Run: headless pygame with SDL's dummy video driver; simulated clock (each Clock.tick advances the game by its frame time, no real sleeping); random seed 0; keys injected as events and as key.get_pressed() state; no mouse input.
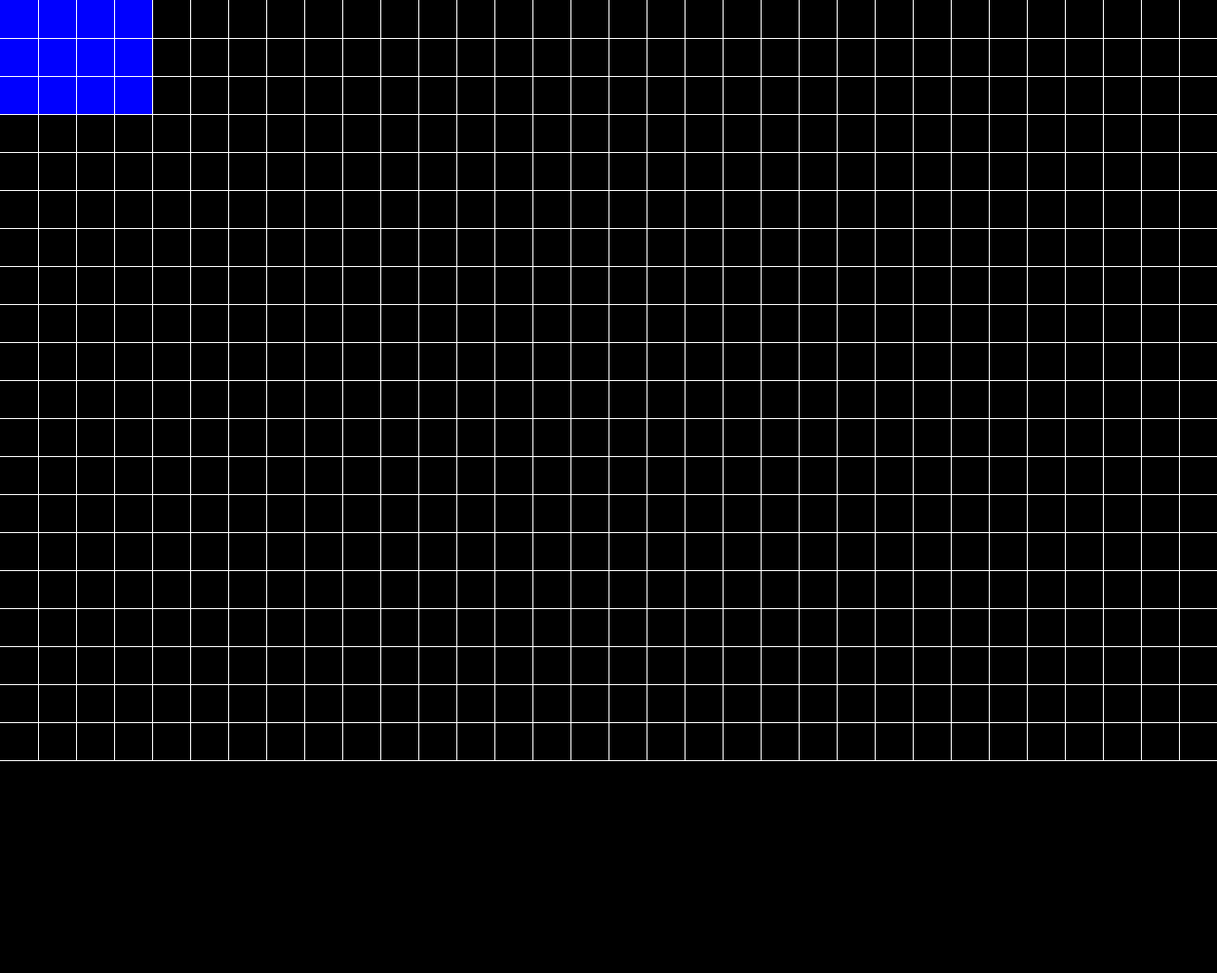
Frame 1 of 4 · flips 1–60 · no input
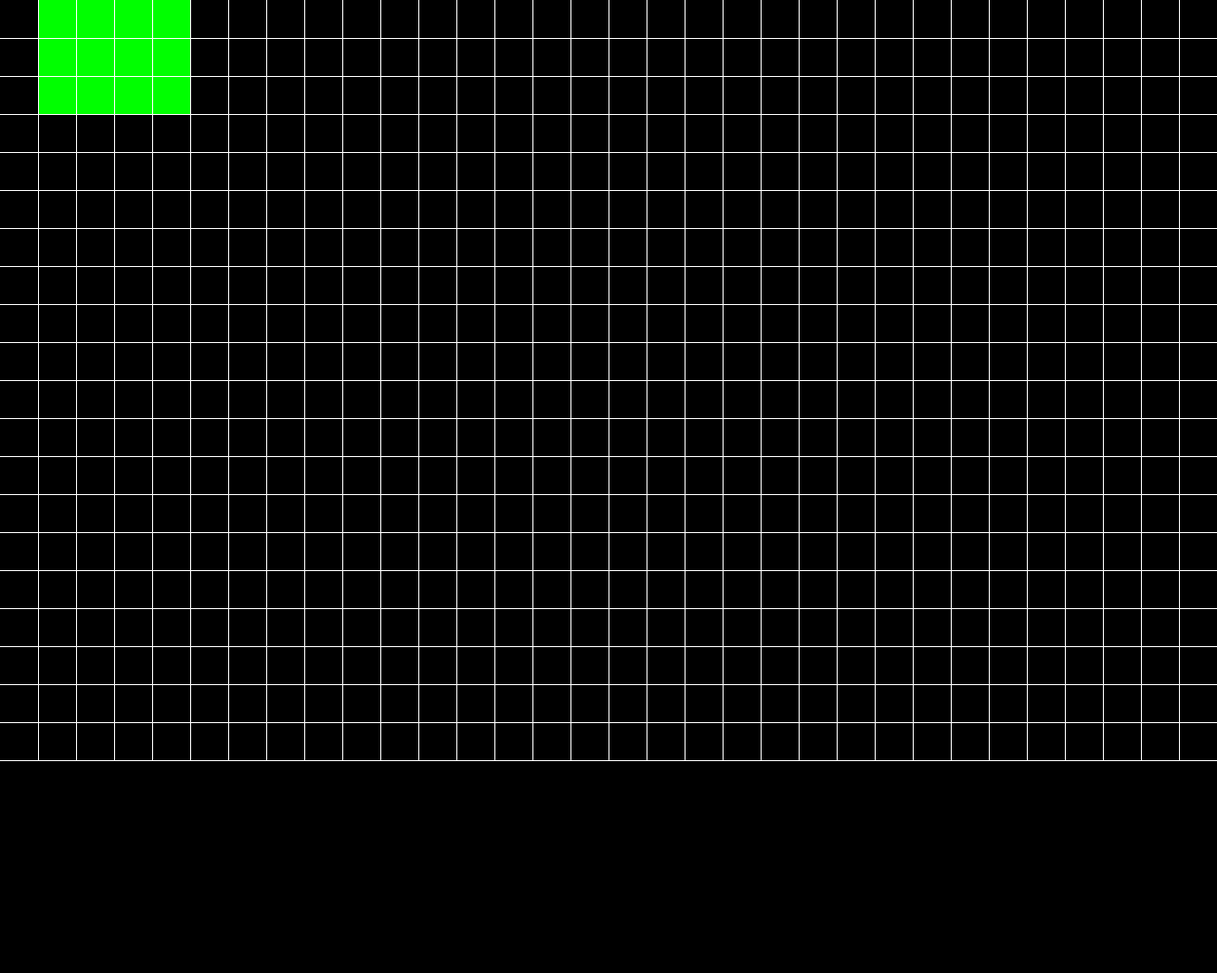
Frame 2 of 4 · flips 61–180 · tapped SPACE, RETURN · held RIGHT (→), D
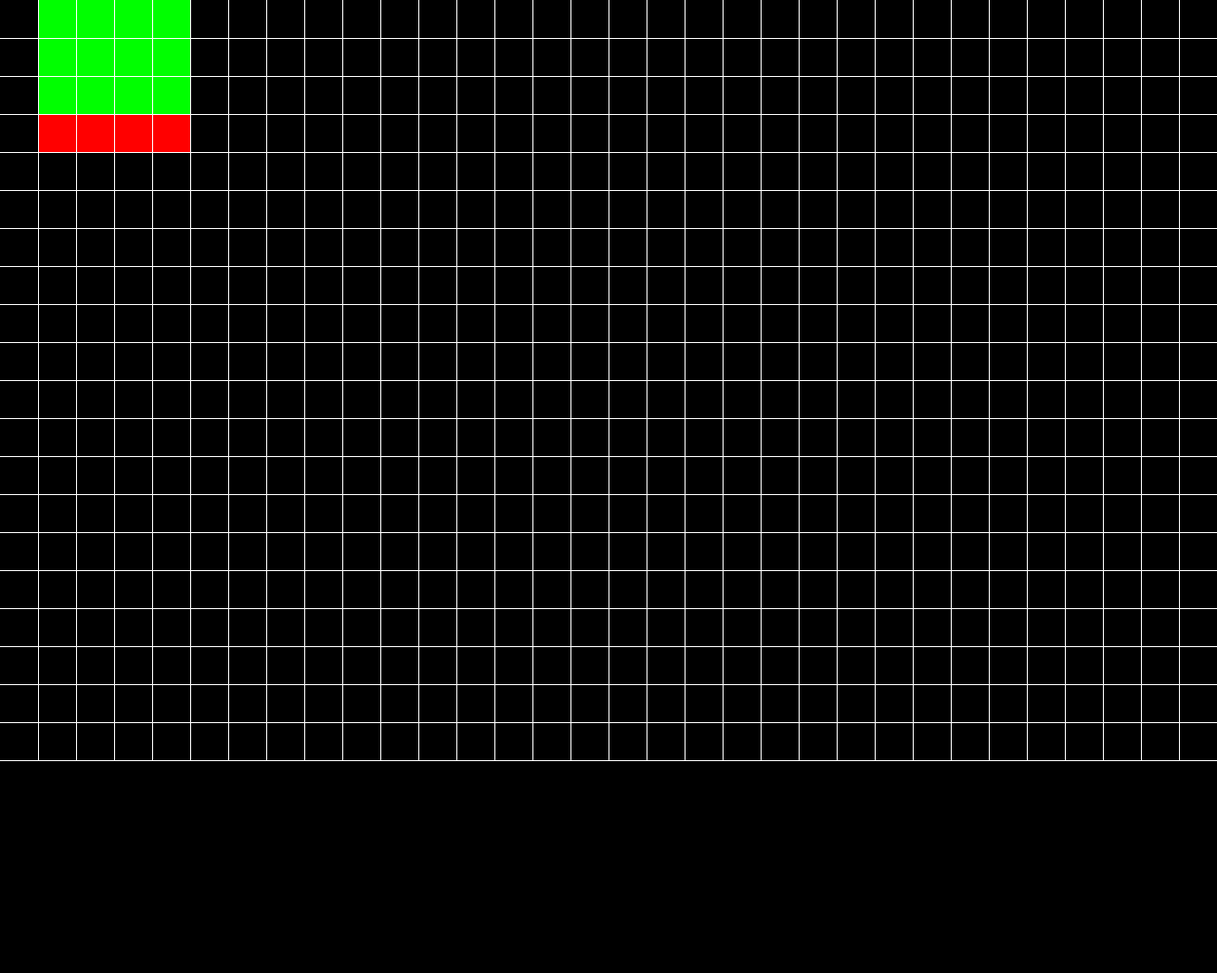
Frame 3 of 4 · flips 181–300 · held DOWN (↓), S
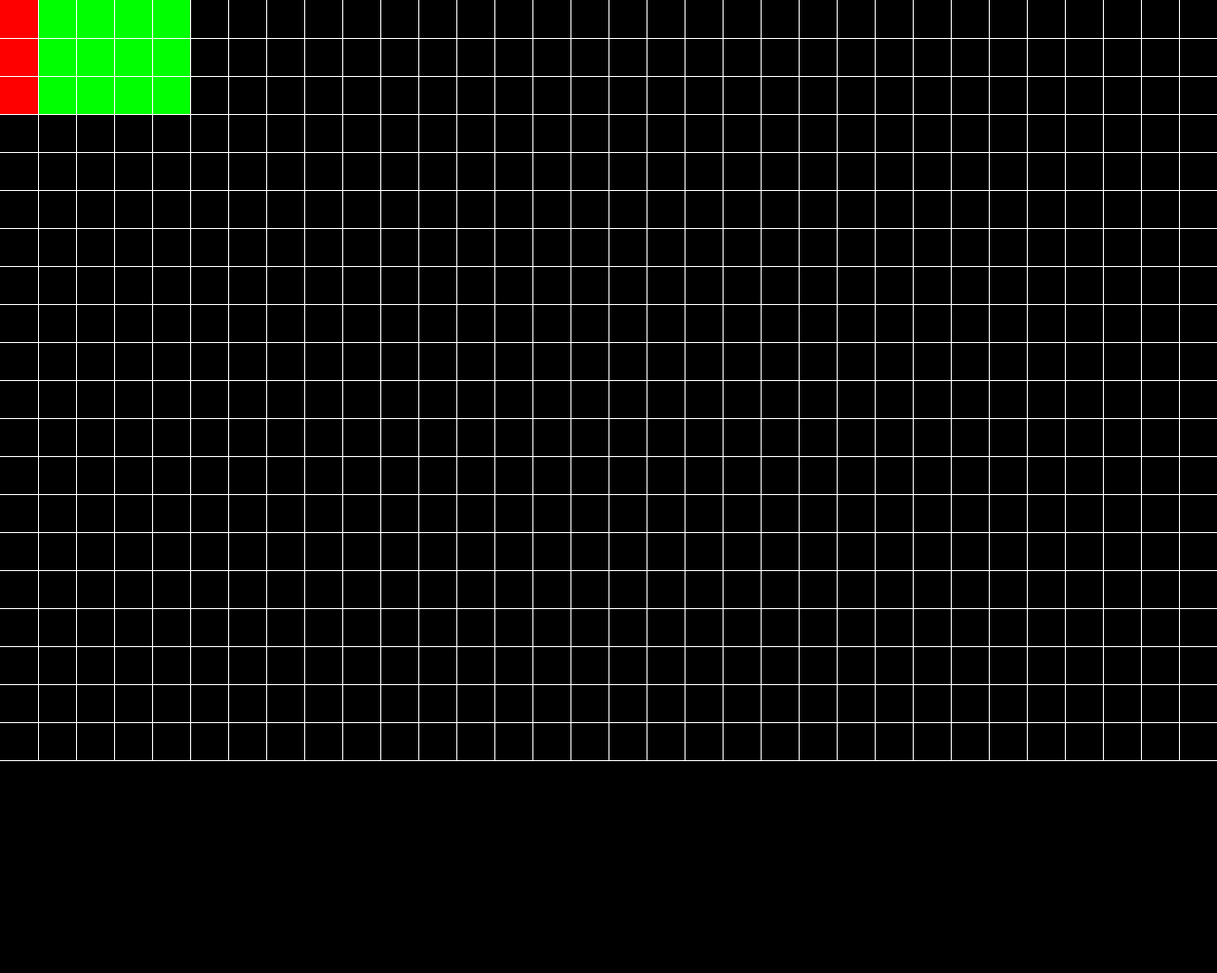
Frame 4 of 4 · flips 301–420 · held LEFT (←), A, UP (↑), W

The pygame program that drew these frames:

import pygame
pygame.init()
import math

#Variable

width = 1280
height = 1024

xlines = 40
ylines = 40


    #Variable Colors

black = (0, 0, 0)
white = (255, 255, 255)
green = (0, 255, 0)
red = (255, 0, 0)
blue = (0,0,255)
yellow = (140, 0,140)

#Screen setup

screen = pygame.display.set_mode((width,height))
screen_rect=screen.get_rect()
pygame.display.set_caption('Level editor')
clock = pygame.time.Clock()

#Level array setup
row = []
colum = []
Level = []
for y in range(20):
    for x in range(32):
        colum.append(0)
    row.append(colum)
    colum = []
Level.append(row)


  
#vakjes 40p x 40p dus 32 breed en 25 hoog

everything = pygame.sprite.Group() #list that will hold everything

class parent(pygame.sprite.Sprite):
    def __init__(self):
        super().__init__()
        self.xcord = 0
        self.ycord = 0
        self.xspeed = 0 #horizontal speed
        self.yspeed = 0 #vertical speed
        everything.add(self)

class Curser(parent):
    def __init__(self):
        super().__init__()
        self.xsize = 160
        self.ysize = 120
        self.color = green
        self.image = pygame.Surface([self.xsize,self.ysize])
        self.image.fill(blue)
        self.rect = self.image.get_rect()
        self.colum = 0
        self.row = 0
        self.blockvalue = 9
        self.blocksize = True
        self.Error = False



    def update(self):


        self.image = pygame.Surface([self.xsize,self.ysize])

        if self.Error == True:
            self.image.fill(red)
        else:
            self.image.fill(blue)

        self.rect = self.image.get_rect()
        
        self.xcord = self.colum * 40
        self.ycord = self.row * 40

        self.rect.y = self.ycord
        self.rect.x = self.xcord
        


class Block(parent):
    def __init__(self, x, y, color, row, colum):
        super().__init__()
        self.xsize = x
        self.ysize = y
        self.row = row
        self.colum = colum
        self.color = color
        self.image = pygame.Surface([self.xsize,self.ysize])
        self.image.fill(self.color)
        self.rect = self.image.get_rect()

    def update(self):

        self.xcord = self.colum * 40
        self.ycord = self.row * 40 

        self.rect.y = self.ycord
        self.rect.x = self.xcord
        

#functies

#Deze functie plaats de code
        
def writearray(value, row, colum):
 
    Level[0][row][colum] = value
    if value == 8:
        for x in range(2):
            for y in range(2):
                if x != 0 or y != 0:
                    Level[0][row + x][colum + y] = 8.5

    elif value == 9:
        for x in range(3):
            for y in range(4):
                if x != 0 or y != 0:
                    Level[0][row + x][colum + y] = 9.5

#Deze functie verwijderd de code

def cleararray(row, colum):
    value = Level[0][row][colum]
    
    if type(value != float):
        Level[0][row][colum] = 0
    
        if value == 8:
            for x in range(2):
                for y in range(2):
                    if x != 0 or y != 0:
                        Level[0][row + x][colum + y] = 0

        elif value == 9:
            for x in range(3):
                for y in range(4):
                    if x != 0 or y != 0:
                        Level[0][row + x][colum + y] = 0
                    
#De check functie checked of iets geplaatst kan worden!

def check(value, row, colum):
    Error = False

    if value == 8:
        for x in range(2):
            for y in range(2):
                if row + x < 0 or colum + y > 31 or type(Level[0][row + x][colum + y]) is float or Level[0][row + x][colum + y] != 0 or Level[0][row + x][colum + y] == 9:
                    Error = True
                    
    elif value == 9:
        for x in range(3):
            for y in range(4):
                if row + x < 0 or colum + y > 31 or type(Level[0][row + x][colum + y]) is float or Level[0][row + x][colum + y] != 0 or Level[0][row + x][colum + y] == 9:
                    Error = True
    else:
        if Level[0][row][colum] != 0:
            Error = True
    return Error


def movement():
    curser.Error = False
    if curser.blockvalue == 8:
        curser.xsize = 80
        curser.ysize = 80
    elif curser.blockvalue == 9:
        curser.xsize = 160
        curser.ysize = 120
    else:
        curser.xsize = 40
        curser.ysize = 40

    if curser.blockvalue >= 7 and curser.blockvalue <= 9:
        curser.color = green
    elif curser.blockvalue == 6:
        curser.color = white
    else:
        curser.color = yellow

    offscreen()
    curser.Error = check(curser.blockvalue, curser.row, curser.colum)
    
def offscreen():
    if curser.row > 20 - int(curser.ysize / 40) :
        curser.row = 0
    elif curser.row < 0:
        curser.row = 20 - int(curser.ysize / 40)
    if curser.colum > 32 - int(curser.xsize / 40):
        curser.colum = 0 
    elif curser.colum < 0:
        curser.colum = 32 - int(curser.xsize / 40)

    

#Aanroepingen

curser = Curser()

        
#Echte spel

while True:

    movement()

    
    for event in pygame.event.get(): #handles closing the window
        if event.type == pygame.QUIT:
            pygame.quit()
        elif event.type == pygame.KEYDOWN: #handles all keypresses
            if event.key == pygame.K_LEFT:
                curser.colum -= 1
            elif event.key == pygame.K_RIGHT:
                curser.colum += 1
            elif event.key == pygame.K_UP:
                curser.row -= 1
            elif event.key == pygame.K_DOWN:
                curser.row += 1
            elif event.key == pygame.K_SPACE:
                print(curser.row, curser.colum)
                if curser.Error != True:
                    writearray(curser.blockvalue, curser.row, curser.colum)
                    block = Block(curser.xsize, curser.ysize, curser.color, curser.row, curser.colum)
            elif event.key == pygame.K_p:
                print(curser.colum, curser.row)
            elif event.key == pygame.K_c:
                print(curser.Error)
            elif event.key == pygame.K_q:
                curser.blockvalue += 1
            elif event.key == pygame.K_e:
                curser.blockvalue -= 1
            elif event.key == pygame.K_r:
                cleararray(curser.row, curser.colum)
 
                 


    #Unimportant
    
    everything.update()

    screen.fill(black)
    everything.draw(screen)

    while xlines < width or ylines < (height - 224):
        pygame.draw.line(screen, white, (xlines, 0), (ylines, (height - 224)))
        if ylines <= 800:
            pygame.draw.line(screen, white, (0, ylines), (width, ylines))
        xlines += 40
        ylines += 40
    xlines = 40
    ylines = 40

   
    pygame.display.flip()

    clock.tick(60)
